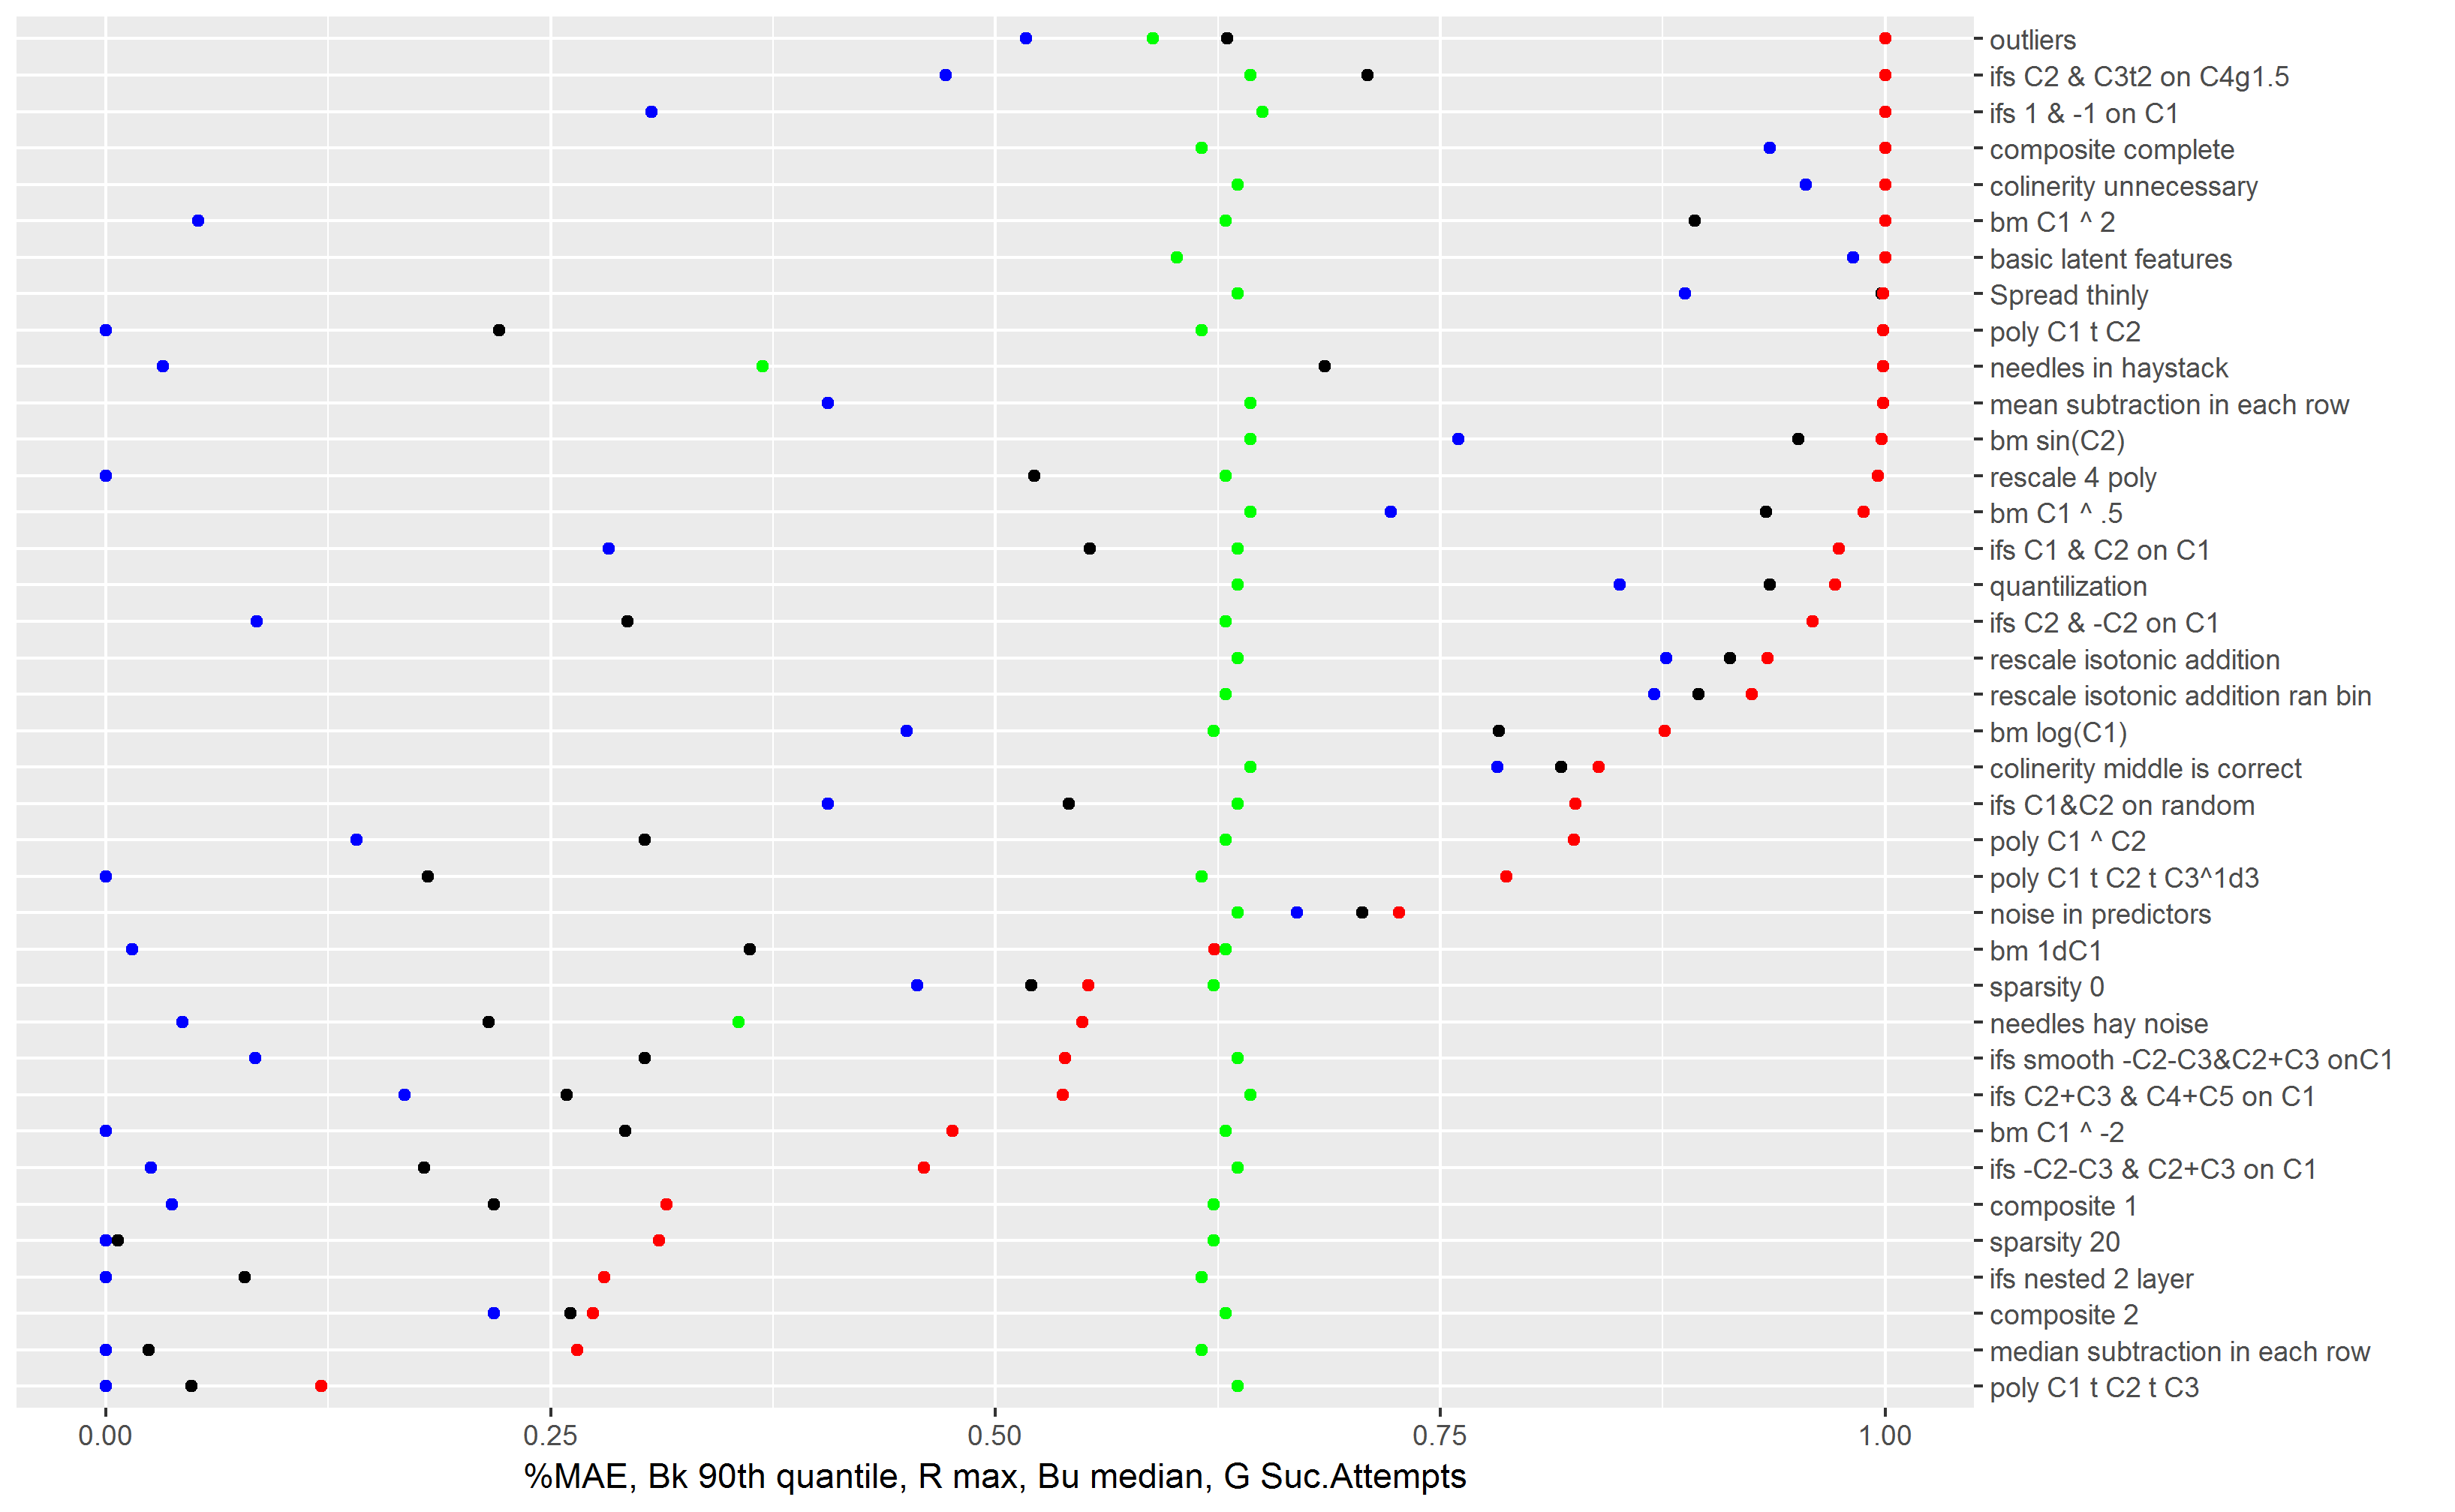

The table this chart was drawn from, first rows:
random, 0.001, 0.005, 0.005, 0.013, 6, 0.01, 0.006
poly C1 t C2 t C3, 0, 0, 0.012, 0.121, 144, 0.048, 0.012
median subtraction in each row, 0, 0, 0.01, 0.265, 141, 0.024, 0.007
composite 2, 0, 0.218, 0.177, 0.274, 143, 0.261, 0.241
ifs nested 2 layer, 0, 0, 0.02, 0.28, 141, 0.078, 0.019
sparsity 20, 0, 0, 0.008, 0.311, 142, 0.007, 0
composite 1, 0, 0.037, 0.081, 0.315, 142, 0.218, 0.198
sparsity NA, 0, 0.169, 0.188, 0.42, 5, 0.331, 0.198
ifs -C2-C3 & C2+C3 on C1, 0, 0.0255, 0.072, 0.46, 144, 0.179, 0.125
bm C1 ^ -2, 0, 0, 0.04, 0.476, 143, 0.292, 0
ifs C2+C3 & C4+C5 on C1, 0, 0.168, 0.158, 0.538, 145, 0.259, 0.232
ifs smooth -C2-C3&C2+C3 onC1, 0, 0.084, 0.116, 0.539, 144, 0.303, 0.177
needles hay noise, 0, 0.043, 0.089, 0.549, 103, 0.215, 0.115
sparsity 0, 0, 0.456, 0.364, 0.552, 142, 0.52, 0.502
bm 1dC1, 0, 0.015, 0.095, 0.623, 143, 0.362, 0.1
noise in predictors, 0, 0.6695, 0.513, 0.727, 144, 0.706, 0.694
poly C1 t C2 t C3^1d3, 0, 0, 0.065, 0.787, 141, 0.181, 0.111
poly C1 ^ C2, 0, 0.141, 0.147, 0.825, 143, 0.303, 0.236
ifs C1&C2 on random, 0, 0.406, 0.362, 0.826, 144, 0.541, 0.489
colinerity middle is correct, 0, 0.782, 0.608, 0.839, 145, 0.818, 0.81
bm log(C1), 0, 0.45, 0.441, 0.876, 142, 0.783, 0.597
rescale isotonic addition ran bin, 0, 0.87, 0.674, 0.925, 143, 0.895, 0.886
rescale isotonic addition, 0, 0.877, 0.694, 0.934, 144, 0.913, 0.902
ifs C2 & -C2 on C1, 0, 0.085, 0.128, 0.959, 143, 0.293, 0.142
quantilization, 0, 0.851, 0.776, 0.972, 144, 0.935, 0.893
ifs C1 & C2 on C1, 0, 0.2825, 0.291, 0.974, 144, 0.553, 0.349
bm C1 ^ .5, 0, 0.722, 0.623, 0.988, 145, 0.933, 0.783
rescale 4 poly, 0, 0, 0.167, 0.996, 143, 0.522, 0.31
bm sin(C2), 0, 0.76, 0.735, 0.998, 145, 0.951, 0.888
poly C1 t C2, 0, 0, 0.075, 0.999, 141, 0.221, 0.014
needles in haystack, 0, 0.032, 0.165, 0.999, 105, 0.685, 0.149
Spread thinly, 0, 0.8875, 0.615, 0.999, 144, 0.998, 0.998
mean subtraction in each row, 0, 0.406, 0.501, 0.999, 145, 0.999, 0.991
outliers, 0, 0.517, 0.481, 1, 137, 0.63, 0.614
ifs C2 & C3t2 on C4g1.5, 0, 0.472, 0.469, 1, 145, 0.709, 0.649
bm C1 ^ 2, 0, 0.052, 0.281, 1, 143, 0.893, 0.612
basic latent features, 0, 0.982, 0.799, 1, 139, 1, 1
ifs 1 & -1 on C1, 0, 0.3065, 0.5, 1, 146, 1, 0.892
colinerity unnecessary, 0, 0.9555, 0.754, 1, 144, 1, 1
composite complete, 0, 0.935, 0.665, 1, 141, 1, 0.999
